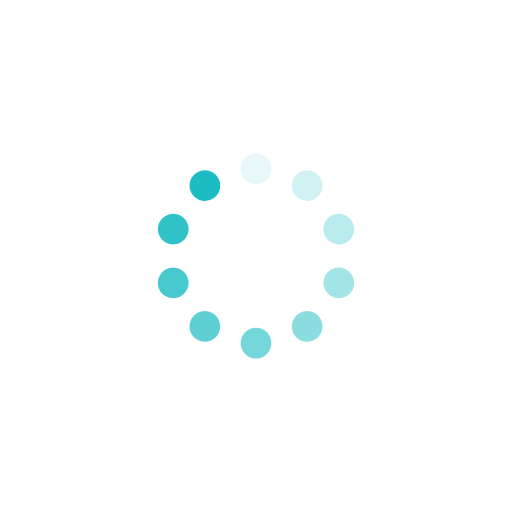
t = 0.00 s
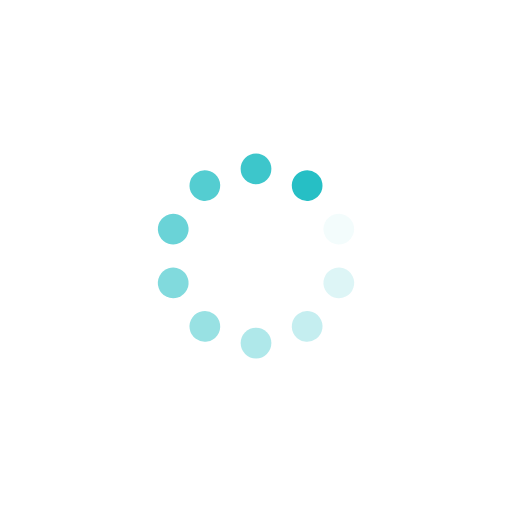
t = 0.25 s
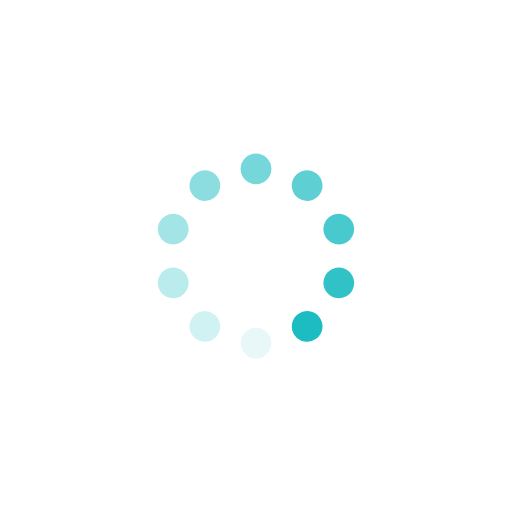
t = 0.50 s
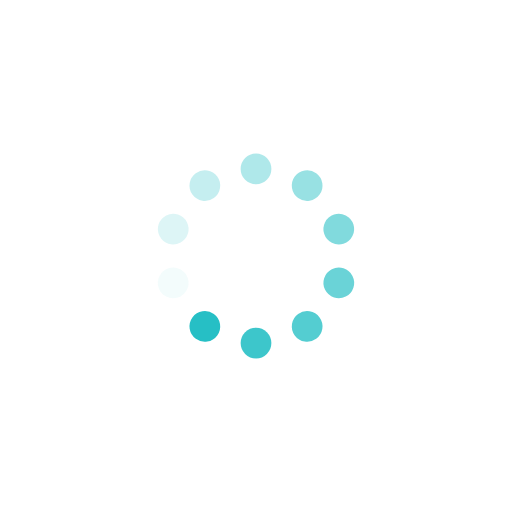
t = 0.75 s

The animated SVG that drew these frames (rendered in a browser with its animation timeline set to each time). Animation: 10 SMIL elements (animate=10); one cycle of 1.00 s, repeats indefinitely.

<?xml version="1.0" encoding="utf-8"?>
<svg xmlns="http://www.w3.org/2000/svg" xmlns:xlink="http://www.w3.org/1999/xlink" style="margin: auto; background: none; display: block; shape-rendering: auto;" width="115px" height="115px" viewBox="0 0 100 100" preserveAspectRatio="xMidYMid">
<g transform="rotate(0 50 50)">
  <rect x="47" y="30" rx="3" ry="3" width="6" height="6" fill="#1bbcc2">
    <animate attributeName="opacity" values="1;0" keyTimes="0;1" dur="1s" begin="-0.9s" repeatCount="indefinite"></animate>
  </rect>
</g><g transform="rotate(36 50 50)">
  <rect x="47" y="30" rx="3" ry="3" width="6" height="6" fill="#1bbcc2">
    <animate attributeName="opacity" values="1;0" keyTimes="0;1" dur="1s" begin="-0.8s" repeatCount="indefinite"></animate>
  </rect>
</g><g transform="rotate(72 50 50)">
  <rect x="47" y="30" rx="3" ry="3" width="6" height="6" fill="#1bbcc2">
    <animate attributeName="opacity" values="1;0" keyTimes="0;1" dur="1s" begin="-0.7s" repeatCount="indefinite"></animate>
  </rect>
</g><g transform="rotate(108 50 50)">
  <rect x="47" y="30" rx="3" ry="3" width="6" height="6" fill="#1bbcc2">
    <animate attributeName="opacity" values="1;0" keyTimes="0;1" dur="1s" begin="-0.6s" repeatCount="indefinite"></animate>
  </rect>
</g><g transform="rotate(144 50 50)">
  <rect x="47" y="30" rx="3" ry="3" width="6" height="6" fill="#1bbcc2">
    <animate attributeName="opacity" values="1;0" keyTimes="0;1" dur="1s" begin="-0.5s" repeatCount="indefinite"></animate>
  </rect>
</g><g transform="rotate(180 50 50)">
  <rect x="47" y="30" rx="3" ry="3" width="6" height="6" fill="#1bbcc2">
    <animate attributeName="opacity" values="1;0" keyTimes="0;1" dur="1s" begin="-0.4s" repeatCount="indefinite"></animate>
  </rect>
</g><g transform="rotate(216 50 50)">
  <rect x="47" y="30" rx="3" ry="3" width="6" height="6" fill="#1bbcc2">
    <animate attributeName="opacity" values="1;0" keyTimes="0;1" dur="1s" begin="-0.3s" repeatCount="indefinite"></animate>
  </rect>
</g><g transform="rotate(252 50 50)">
  <rect x="47" y="30" rx="3" ry="3" width="6" height="6" fill="#1bbcc2">
    <animate attributeName="opacity" values="1;0" keyTimes="0;1" dur="1s" begin="-0.2s" repeatCount="indefinite"></animate>
  </rect>
</g><g transform="rotate(288 50 50)">
  <rect x="47" y="30" rx="3" ry="3" width="6" height="6" fill="#1bbcc2">
    <animate attributeName="opacity" values="1;0" keyTimes="0;1" dur="1s" begin="-0.1s" repeatCount="indefinite"></animate>
  </rect>
</g><g transform="rotate(324 50 50)">
  <rect x="47" y="30" rx="3" ry="3" width="6" height="6" fill="#1bbcc2">
    <animate attributeName="opacity" values="1;0" keyTimes="0;1" dur="1s" begin="0s" repeatCount="indefinite"></animate>
  </rect>
</g>
<!-- [ldio] generated by https://loading.io/ --></svg>
